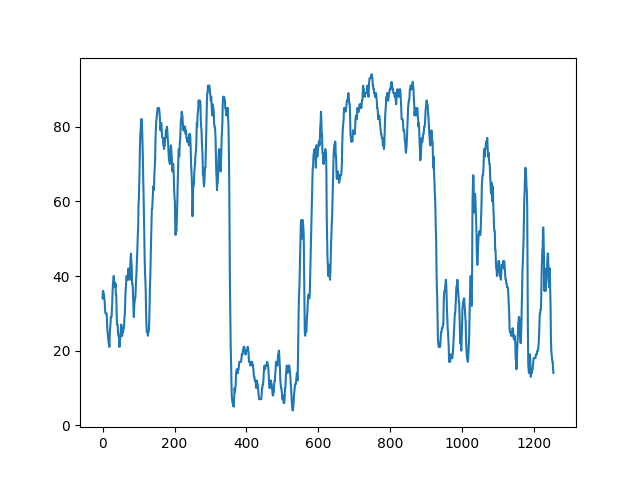

Source data for this figure (header and first rows):
, 0
0, 34
1, 36
2, 36
3, 35
4, 35
5, 34
6, 33
7, 31
8, 30
9, 30
10, 30
11, 30
12, 29
13, 26
14, 25
15, 24
16, 23
17, 22
18, 22
19, 21
20, 24
21, 26
22, 27
23, 29
24, 29
25, 29
26, 31
27, 33
28, 36
29, 38
30, 39
31, 40
32, 39
33, 38
34, 38
35, 37
36, 38
37, 35
38, 35
39, 31
40, 27
41, 27
42, 27
43, 25
44, 24
45, 24
46, 23
47, 21
48, 23
49, 23
50, 24
51, 26
52, 27
53, 26
54, 24
55, 24
56, 26
57, 25
58, 26
59, 26
... 1,194 more rows
